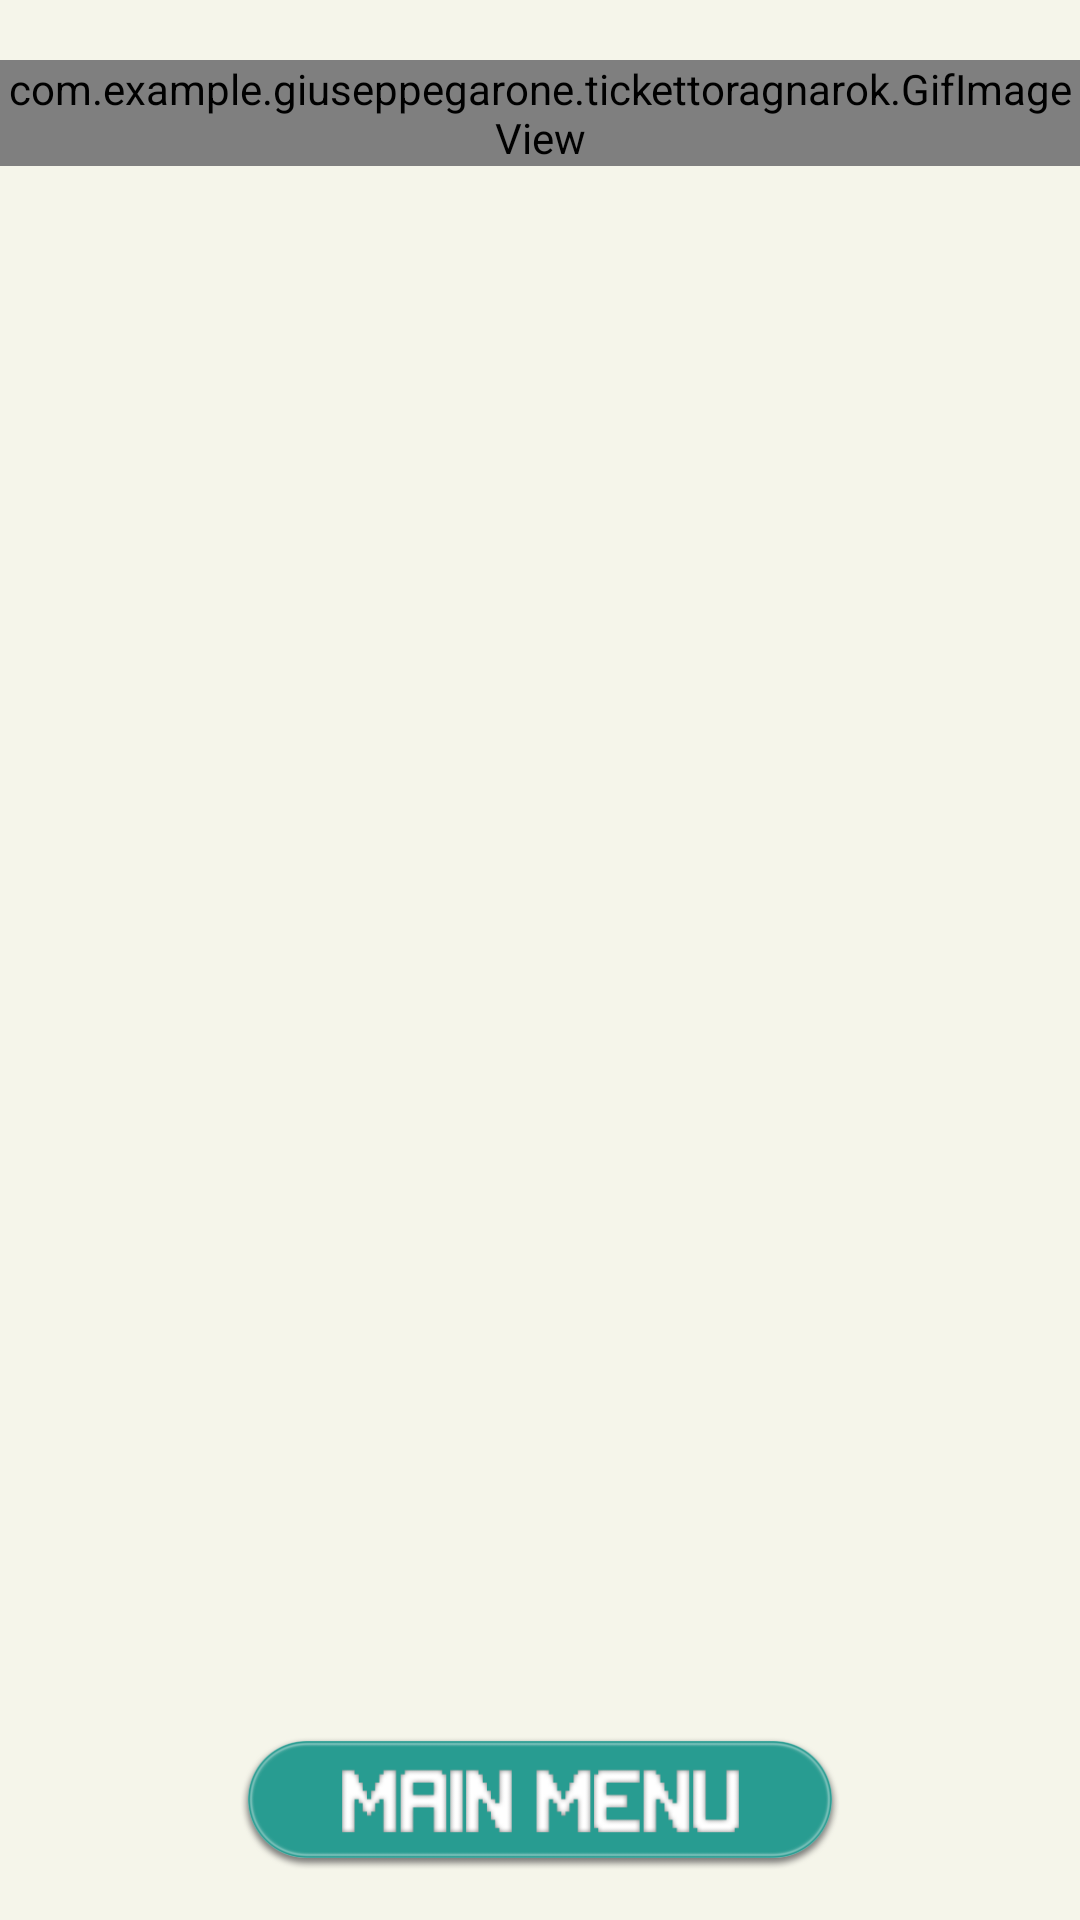

Write the Android layout XML for this screen, with the resource values it uses.
<!-- AndroidManifest.xml: application theme AppTheme -->
<!-- res/layout/activity_game_tutorial.xml -->
<?xml version="1.0" encoding="utf-8"?>
<RelativeLayout xmlns:android="http://schemas.android.com/apk/res/android"
    xmlns:app="http://schemas.android.com/apk/res-auto"
    xmlns:tools="http://schemas.android.com/tools"
    android:layout_width="match_parent"
    android:layout_height="match_parent"
    android:background="@color/sfondo"
    tools:context="com.example.giuseppegarone.tickettoragnarok.GameTutorialActivity">

    
    <com.example.giuseppegarone.tickettoragnarok.GifImageView
        android:id="@+id/GifImageView"
        android:layout_centerHorizontal="true"
        android:layout_marginTop="20dp"
        android:layout_width="wrap_content"
        android:layout_height="wrap_content" />

    
    <ImageButton
        android:id="@+id/back_button"
        android:layout_width="200dp"
        android:layout_height="50dp"
        android:background="@color/trasparente"
        android:scaleType="centerInside"
        android:src="@drawable/back_btn"
        android:layout_alignParentBottom="true"
        android:layout_centerHorizontal="true"
        android:layout_marginBottom="14dp" />

</RelativeLayout>
<!-- resources referenced by this layout -->
<resources>
  <color name="sfondo">#f5f5ea</color>
  <color name="trasparente">#00ffffff</color>
  <!-- drawable back_btn: png bitmap (drawable, 18138 bytes) -->
  <style name="AppTheme" parent="Theme.AppCompat.Light.DarkActionBar">
  
          
          <item name="colorPrimary">@color/colorPrimary</item>
          <item name="colorPrimaryDark">@color/colorPrimaryDark</item>
          <item name="colorAccent">@color/colorAccent</item>
  
          
          <item name="windowActionBar">false</item>
          <item name="windowNoTitle">true</item>
          <item name="android:windowFullscreen">true</item>
  
      </style>
  <color name="colorPrimary">#3F51B5</color>
  <color name="colorPrimaryDark">#303F9F</color>
  <color name="colorAccent">#FF4081</color>
</resources>
